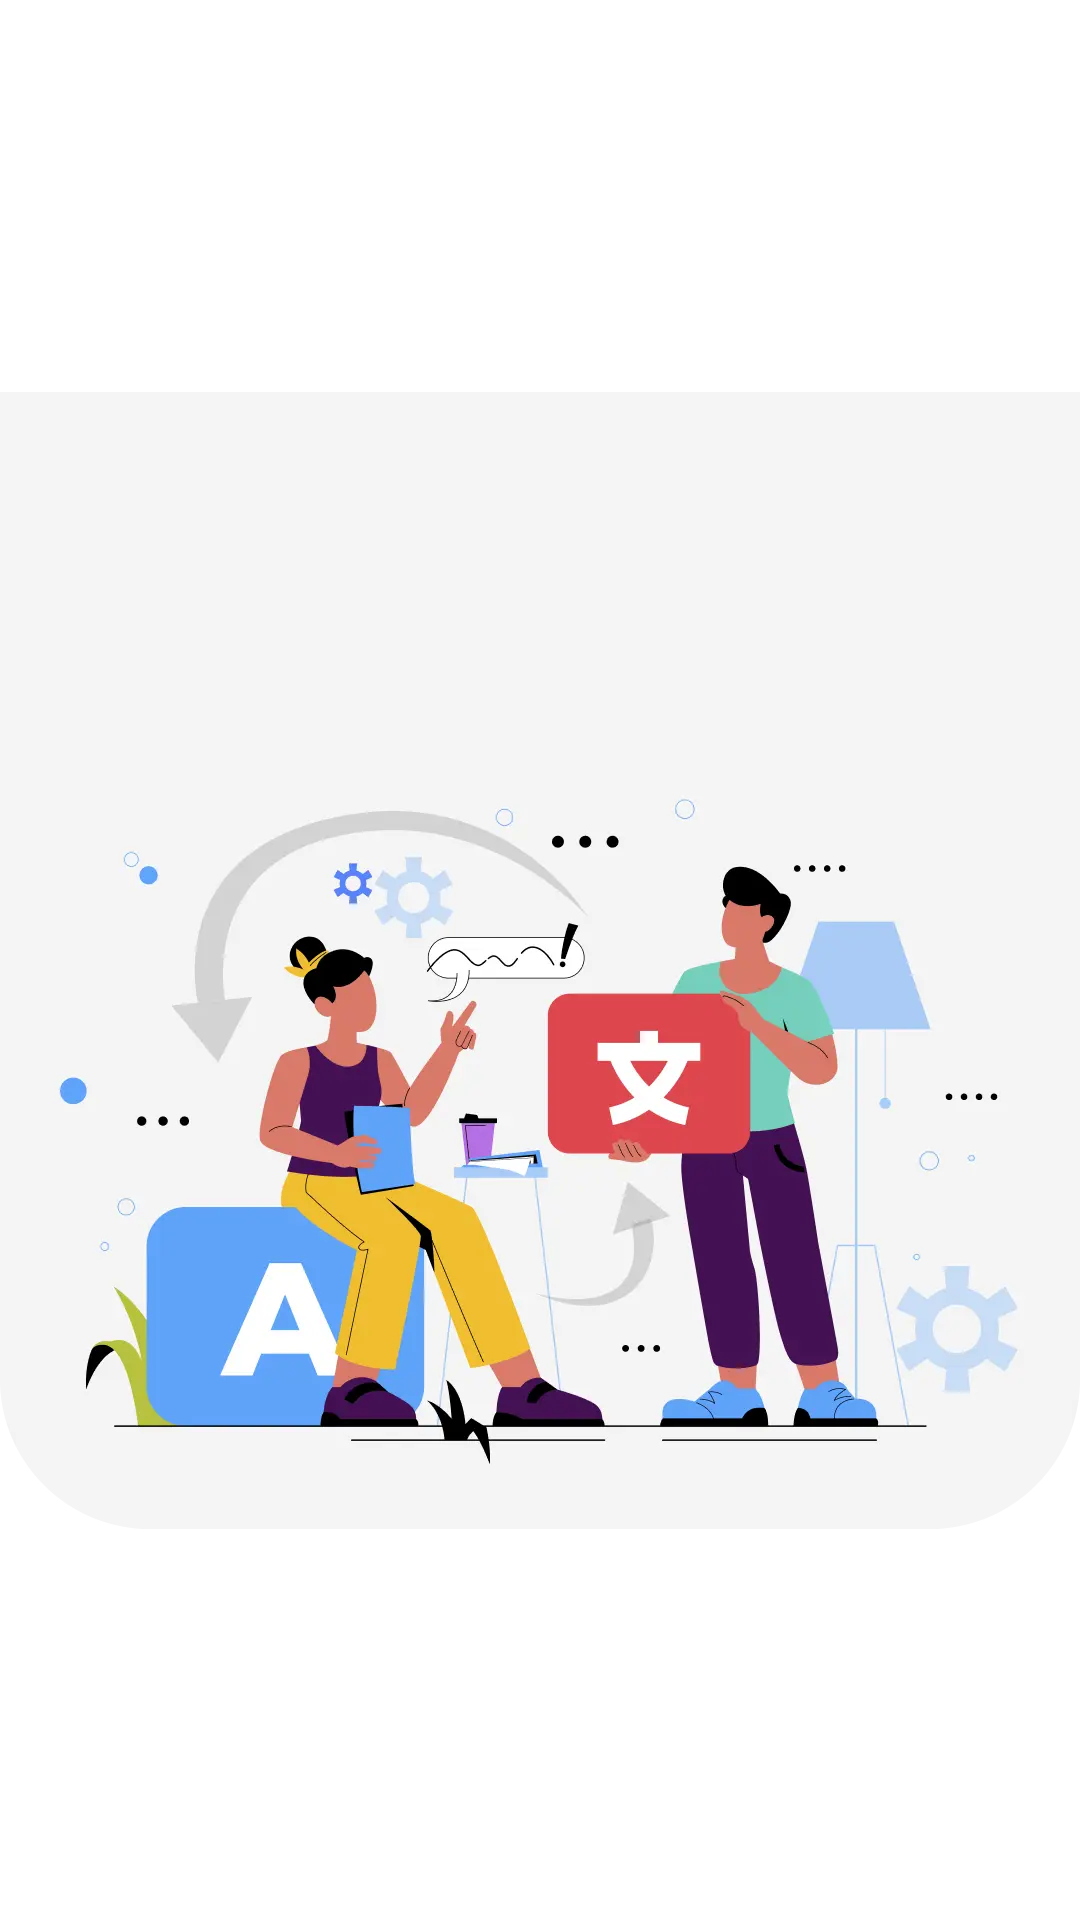

The Android layout XML behind this screen, and the referenced resources:
<!-- AndroidManifest.xml: application theme Theme.EchoTranslate -->
<!-- res/layout/activity_main.xml -->
<?xml version="1.0" encoding="utf-8"?>
<androidx.constraintlayout.widget.ConstraintLayout xmlns:android="http://schemas.android.com/apk/res/android"
    xmlns:app="http://schemas.android.com/apk/res-auto"
    xmlns:tools="http://schemas.android.com/tools"
    android:id="@+id/main"
    android:layout_width="match_parent"
    android:layout_height="match_parent"
    tools:context=".MainActivity">

    <com.google.android.material.imageview.ShapeableImageView
        android:layout_width="wrap_content"
        android:layout_height="wrap_content"
        android:src="@drawable/splash_img"
        app:layout_constraintBottom_toBottomOf="parent"
        app:layout_constraintEnd_toEndOf="parent"
        app:layout_constraintStart_toStartOf="parent"
        app:layout_constraintTop_toTopOf="parent" />

</androidx.constraintlayout.widget.ConstraintLayout>
<!-- resources referenced by this layout -->
<resources>
  <!-- drawable splash_img: webp bitmap (drawable, 27438 bytes) -->
</resources>
